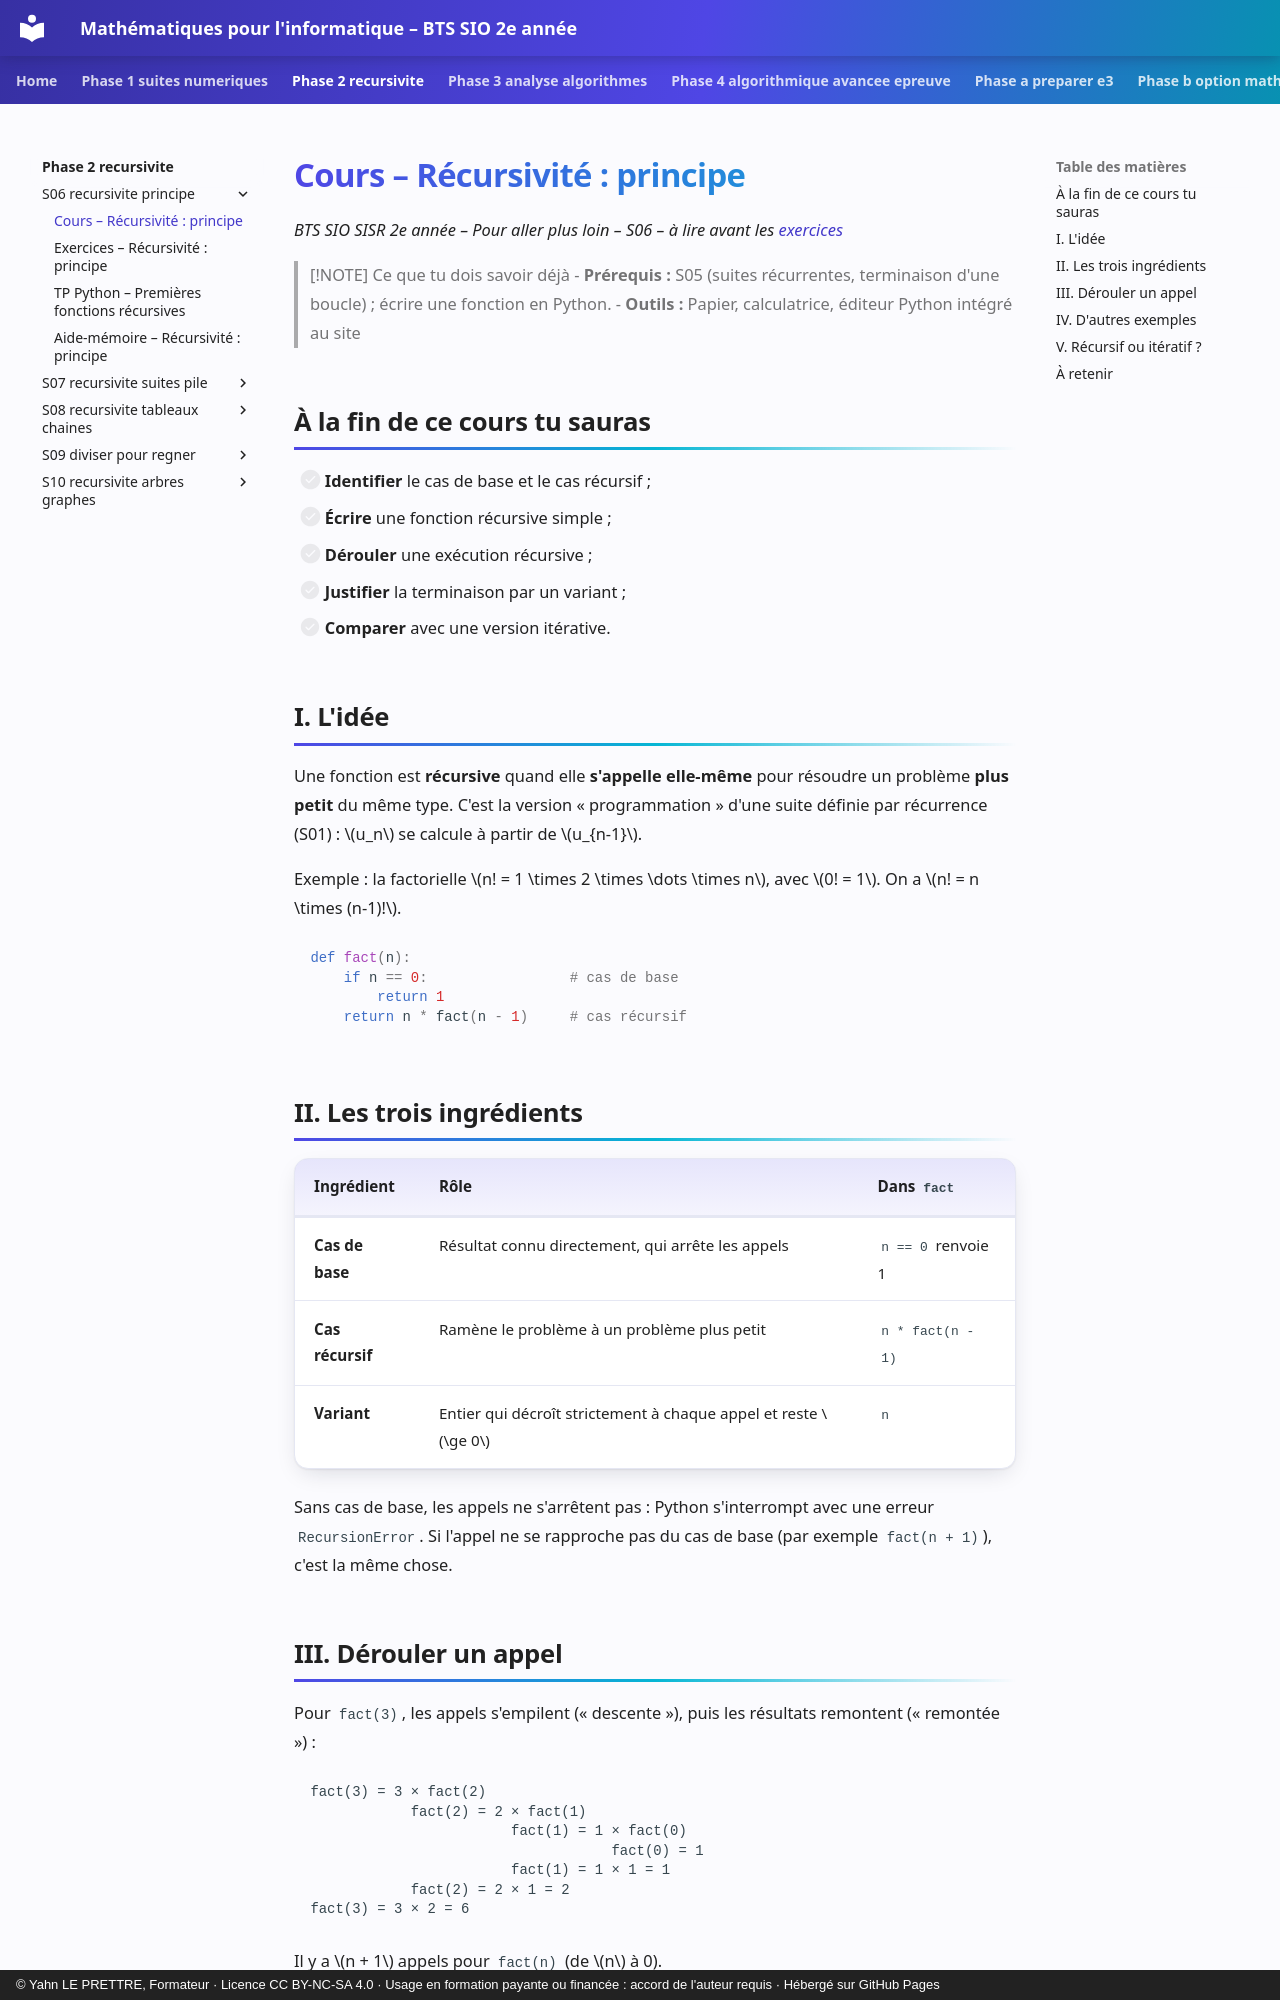

repository: YahnLP/bts2-sio-sisr--math_algo · page: phase-2-recursivite/S06-recursivite-principe/01-cours/index.html · generator: mkdocs · copyright: © Yahn LE PRETTRE, Formateur · Licence CC BY-NC-SA 4.0 · Usage en formation payante ou financée : accord de l'auteur requis · Hébergé sur GitHub Pages

# Cours – Récursivité : principe

*BTS SIO SISR 2e année – Pour aller plus loin – S06 – à lire avant les [exercices](02-exercices.md)*

> [!NOTE] Ce que tu dois savoir déjà
> - **Prérequis :** S05 (suites récurrentes, terminaison d'une boucle) ; écrire une fonction en Python.
> - **Outils :** Papier, calculatrice, éditeur Python intégré au site

## À la fin de ce cours tu sauras

- [ ] **Identifier** le cas de base et le cas récursif ;
- [ ] **Écrire** une fonction récursive simple ;
- [ ] **Dérouler** une exécution récursive ;
- [ ] **Justifier** la terminaison par un variant ;
- [ ] **Comparer** avec une version itérative.

## I. L'idée

Une fonction est **récursive** quand elle **s'appelle elle-même** pour résoudre un problème **plus petit** du même type. C'est la version « programmation » d'une suite définie par récurrence (S01) : \(u_n\) se calcule à partir de \(u_{n-1}\).

Exemple : la factorielle \(n! = 1 \times 2 \times \dots \times n\), avec \(0! = 1\). On a \(n! = n \times (n-1)!\).

```python
def fact(n):
    if n == 0:                 # cas de base
        return 1
    return n * fact(n - 1)     # cas récursif
```

## II. Les trois ingrédients

| Ingrédient | Rôle | Dans `fact` |
|---|---|---|
| **Cas de base** | Résultat connu directement, qui arrête les appels | `n == 0` renvoie 1 |
| **Cas récursif** | Ramène le problème à un problème plus petit | `n * fact(n - 1)` |
| **Variant** | Entier qui décroît strictement à chaque appel et reste \(\ge 0\) | `n` |

Sans cas de base, les appels ne s'arrêtent pas : Python s'interrompt avec une erreur `RecursionError`. Si l'appel ne se rapproche pas du cas de base (par exemple `fact(n + 1)`), c'est la même chose.
